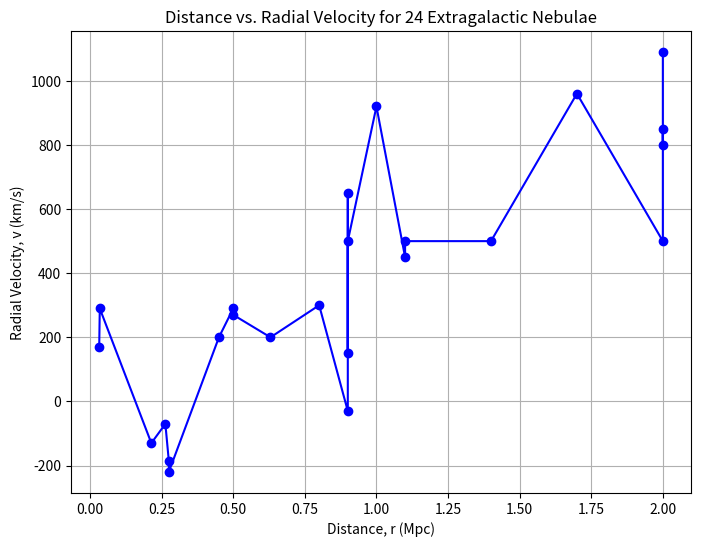

Source code (Python):
import numpy as np
import matplotlib.pyplot as plt

# Extract the data from the table
r = np.array([0.032, 0.034, 0.214, 0.263, 0.275, 0.275, 0.45, 0.5, 0.5, 0.63, 0.8, 0.9, 0.9, 0.9, 0.9, 1.0, 1.1, 1.1, 1.4, 1.7, 2.0, 2.0, 2.0, 2.0])
v = np.array([170, 290, -130, -70, -185, -220, 200, 290, 270, 200, 300, -30, 650, 150, 500, 920, 450, 500, 500, 960, 500, 850, 800, 1090])

# Plot the data
plt.figure(figsize=(8, 6))
plt.plot(r, v, 'bo-')
plt.xlabel('Distance, r (Mpc)')
plt.ylabel('Radial Velocity, v (km/s)')
plt.title('Distance vs. Radial Velocity for 24 Extragalactic Nebulae')
plt.grid()
plt.show()
